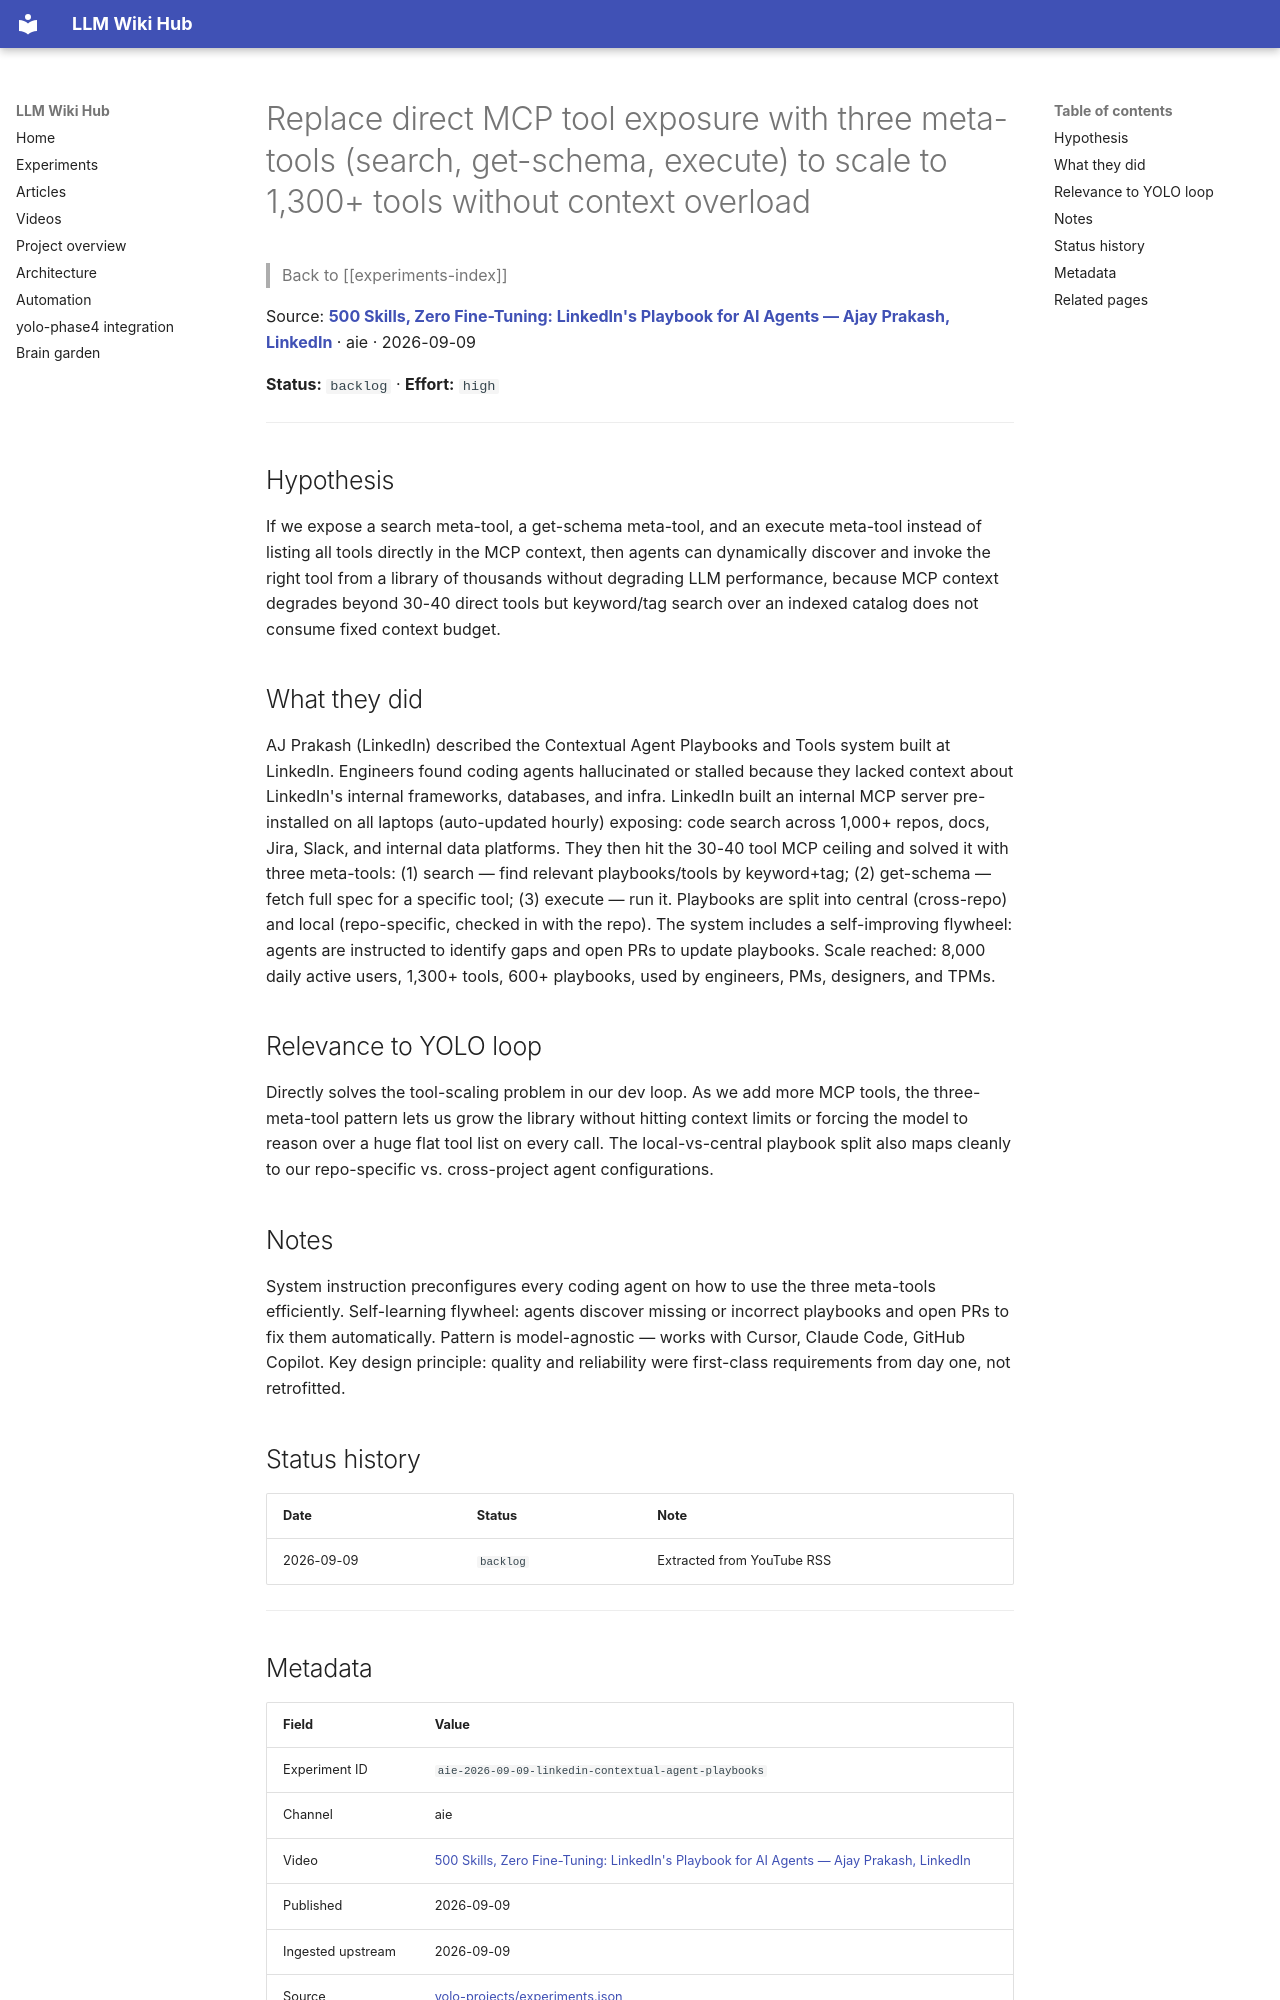

repository: Anguijm/llm-wiki-hub · page: experiments/aie-2026-09-09-linkedin-contextual-agent-playbooks/index.html · generator: mkdocs

# Replace direct MCP tool exposure with three meta-tools (search, get-schema, execute) to scale to 1,300+ tools without context overload

> Back to [[experiments-index]]

Source: **[500 Skills, Zero Fine-Tuning: LinkedIn's Playbook for AI Agents — Ajay Prakash, LinkedIn](https://www.youtube.com/watch?v=9wZpvF3QleU)** · aie · 2026-09-09

**Status:** `backlog` · **Effort:** `high`

---

## Hypothesis

If we expose a search meta-tool, a get-schema meta-tool, and an execute meta-tool instead of listing all tools directly in the MCP context, then agents can dynamically discover and invoke the right tool from a library of thousands without degrading LLM performance, because MCP context degrades beyond 30-40 direct tools but keyword/tag search over an indexed catalog does not consume fixed context budget.

## What they did

AJ Prakash (LinkedIn) described the Contextual Agent Playbooks and Tools system built at LinkedIn. Engineers found coding agents hallucinated or stalled because they lacked context about LinkedIn's internal frameworks, databases, and infra. LinkedIn built an internal MCP server pre-installed on all laptops (auto-updated hourly) exposing: code search across 1,000+ repos, docs, Jira, Slack, and internal data platforms. They then hit the 30-40 tool MCP ceiling and solved it with three meta-tools: (1) search — find relevant playbooks/tools by keyword+tag; (2) get-schema — fetch full spec for a specific tool; (3) execute — run it. Playbooks are split into central (cross-repo) and local (repo-specific, checked in with the repo). The system includes a self-improving flywheel: agents are instructed to identify gaps and open PRs to update playbooks. Scale reached: 8,000 daily active users, 1,300+ tools, 600+ playbooks, used by engineers, PMs, designers, and TPMs.

## Relevance to YOLO loop

Directly solves the tool-scaling problem in our dev loop. As we add more MCP tools, the three-meta-tool pattern lets us grow the library without hitting context limits or forcing the model to reason over a huge flat tool list on every call. The local-vs-central playbook split also maps cleanly to our repo-specific vs. cross-project agent configurations.

## Notes

System instruction preconfigures every coding agent on how to use the three meta-tools efficiently. Self-learning flywheel: agents discover missing or incorrect playbooks and open PRs to fix them automatically. Pattern is model-agnostic — works with Cursor, Claude Code, GitHub Copilot. Key design principle: quality and reliability were first-class requirements from day one, not retrofitted.

## Status history

| Date | Status | Note |
|---|---|---|
| 2026-09-09 | `backlog` | Extracted from YouTube RSS |

---
